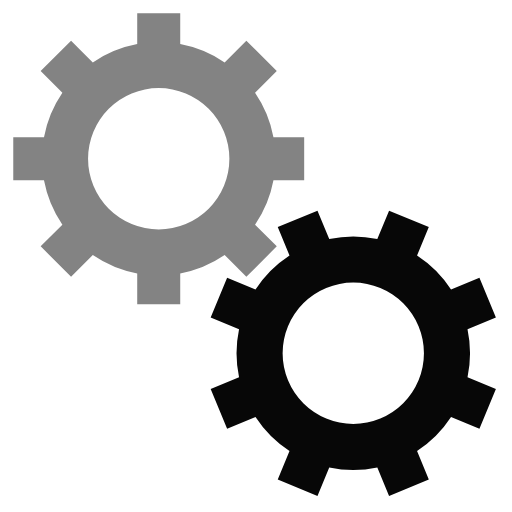
t = 0.00 s
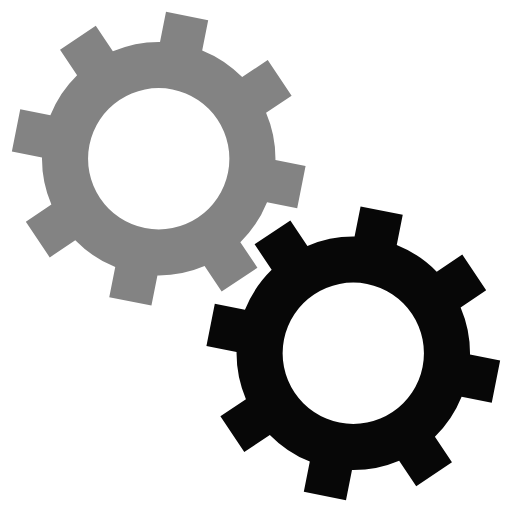
t = 0.05 s
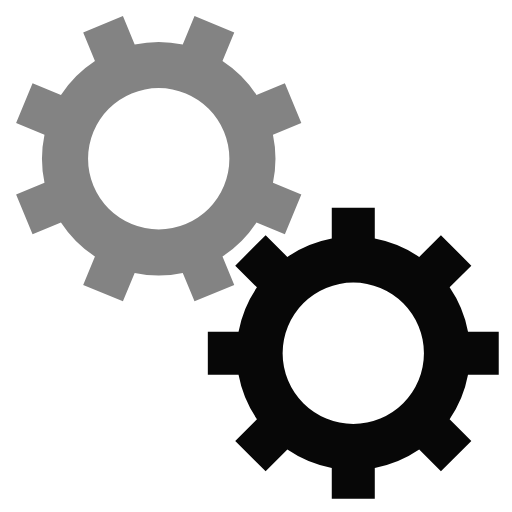
t = 0.10 s
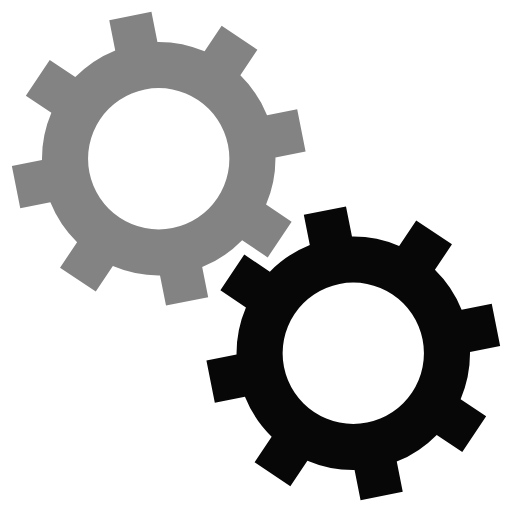
t = 0.15 s

The animated SVG that drew these frames (rendered in a browser with its animation timeline set to each time). Animation: 2 SMIL elements (animateTransform=2); one cycle of 0.20 s, repeats indefinitely.

<svg xmlns="http://www.w3.org/2000/svg" xmlns:xlink="http://www.w3.org/1999/xlink"
    style="margin:auto;background:#fff;display:block;" width="100px" height="100px" viewBox="0 0 100 100"
    preserveAspectRatio="xMidYMid">
    <g transform="translate(50 50)">
        <g transform="translate(-19 -19) scale(0.6)">
            <g>
                <animateTransform attributeName="transform" type="rotate" values="0;45" keyTimes="0;1" dur="0.2s"
                    begin="0s" repeatCount="indefinite"></animateTransform>
                <path
                    d="M31.359972760794346 21.46047782418268 L38.431040572659825 28.531545636048154 L28.531545636048154 38.431040572659825 L21.46047782418268 31.359972760794346 A38 38 0 0 1 7.0000000000000036 37.3496987939662 L7.0000000000000036 37.3496987939662 L7.000000000000004 47.3496987939662 L-6.999999999999999 47.3496987939662 L-7 37.3496987939662 A38 38 0 0 1 -21.46047782418268 31.35997276079435 L-21.46047782418268 31.35997276079435 L-28.531545636048154 38.431040572659825 L-38.43104057265982 28.531545636048158 L-31.359972760794346 21.460477824182682 A38 38 0 0 1 -37.3496987939662 7.000000000000007 L-37.3496987939662 7.000000000000007 L-47.3496987939662 7.000000000000008 L-47.3496987939662 -6.9999999999999964 L-37.3496987939662 -6.999999999999997 A38 38 0 0 1 -31.35997276079435 -21.460477824182675 L-31.35997276079435 -21.460477824182675 L-38.431040572659825 -28.531545636048147 L-28.53154563604818 -38.4310405726598 L-21.4604778241827 -31.35997276079433 A38 38 0 0 1 -6.999999999999992 -37.3496987939662 L-6.999999999999992 -37.3496987939662 L-6.999999999999994 -47.3496987939662 L6.999999999999977 -47.3496987939662 L6.999999999999979 -37.3496987939662 A38 38 0 0 1 21.460477824182686 -31.359972760794342 L21.460477824182686 -31.359972760794342 L28.531545636048158 -38.43104057265982 L38.4310405726598 -28.53154563604818 L31.35997276079433 -21.4604778241827 A38 38 0 0 1 37.3496987939662 -6.999999999999995 L37.3496987939662 -6.999999999999995 L47.3496987939662 -6.999999999999997 L47.349698793966205 6.999999999999973 L37.349698793966205 6.999999999999976 A38 38 0 0 1 31.359972760794346 21.460477824182686 M0 -23A23 23 0 1 0 0 23 A23 23 0 1 0 0 -23"
                    fill="#838383"></path>
            </g>
        </g>
        <g transform="translate(19 19) scale(0.6)">
            <g>
                <animateTransform attributeName="transform" type="rotate" values="45;0" keyTimes="0;1" dur="0.2s"
                    begin="-0.1s" repeatCount="indefinite"></animateTransform>
                <path
                    d="M-31.35997276079435 -21.460477824182675 L-38.431040572659825 -28.531545636048147 L-28.53154563604818 -38.4310405726598 L-21.4604778241827 -31.35997276079433 A38 38 0 0 1 -6.999999999999992 -37.3496987939662 L-6.999999999999992 -37.3496987939662 L-6.999999999999994 -47.3496987939662 L6.999999999999977 -47.3496987939662 L6.999999999999979 -37.3496987939662 A38 38 0 0 1 21.460477824182686 -31.359972760794342 L21.460477824182686 -31.359972760794342 L28.531545636048158 -38.43104057265982 L38.4310405726598 -28.53154563604818 L31.35997276079433 -21.4604778241827 A38 38 0 0 1 37.3496987939662 -6.999999999999995 L37.3496987939662 -6.999999999999995 L47.3496987939662 -6.999999999999997 L47.349698793966205 6.999999999999973 L37.349698793966205 6.999999999999976 A38 38 0 0 1 31.359972760794346 21.460477824182686 L31.359972760794346 21.460477824182686 L38.431040572659825 28.531545636048158 L28.53154563604818 38.4310405726598 L21.460477824182703 31.35997276079433 A38 38 0 0 1 6.9999999999999964 37.3496987939662 L6.9999999999999964 37.3496987939662 L6.999999999999995 47.3496987939662 L-7.000000000000009 47.3496987939662 L-7.000000000000007 37.3496987939662 A38 38 0 0 1 -21.46047782418263 31.359972760794385 L-21.46047782418263 31.359972760794385 L-28.531545636048097 38.43104057265987 L-38.431040572659796 28.531545636048186 L-31.35997276079433 21.460477824182703 A38 38 0 0 1 -37.34969879396619 7.000000000000032 L-37.34969879396619 7.000000000000032 L-47.34969879396619 7.0000000000000355 L-47.3496987939662 -7.000000000000002 L-37.3496987939662 -7.000000000000005 A38 38 0 0 1 -31.359972760794346 -21.46047782418268 M0 -23A23 23 0 1 0 0 23 A23 23 0 1 0 0 -23"
                    fill="#070707"></path>
            </g>
        </g>
    </g>
</svg>